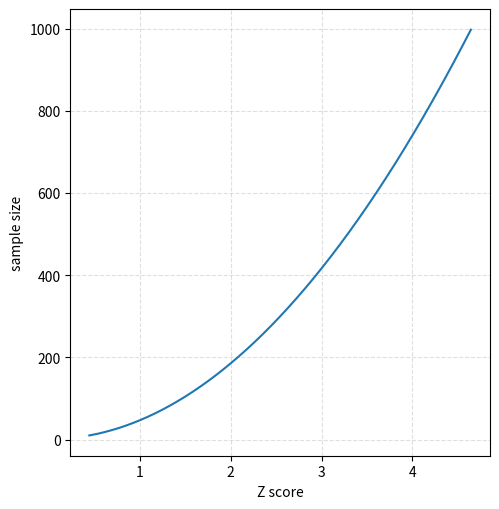

This chart was generated by the following Python code:
import scipy.stats as st
import seaborn as sns
import matplotlib.pyplot as plt
import numpy as np
import pandas as pd
import math

def null_hypothesis_accepted(Z, z):
    if Z > z: # reject H0
        print('H0 rejected', 'Z =', Z, '/ ', 'z =', z)
        return False
    else:
        print('H0 accepted', 'Z =', Z, '/ ', 'z =', z)
        return True

def Z_score(mu0, sigma0, n, x_bar):
    return abs((x_bar - mu0) / (sigma0 / np.sqrt(n - 1)))

# H0: mu0 = 500g
# H1: mu0 != 500g
data = [495, 502, 505, 498, 490, 500]
x_bar = np.mean(data)
x_bar

# standard_error can't be calculated, population std missing???
st.norm.ppf(0.95, loc=500, scale=np.std(data))

Z = Z_score(500, np.std(data), len(data), np.mean(data))
Z

a = 0.05
prop = 1 - (2 * a) # two-sided test
z = st.norm.ppf(prop)
z

null_hypothesis_accepted(Z, z)

drive_shaft_1 = st.norm.rvs(loc=280, scale=20, size=1000)
drive_shaft_2 = st.norm.rvs(loc=292, scale=25, size=1000)
sns.displot([drive_shaft_1, drive_shaft_2])

# Stichprobe mit n = 25
N = 25

drive_shaft_sample_1 = st.norm.rvs(loc=280, scale=math.sqrt(20), size=25)
drive_shaft_sample_2 = st.norm.rvs(loc=292, scale=math.sqrt(25), size=25)

pd.DataFrame(drive_shaft_sample_1).describe()

mu_s1 = np.mean(drive_shaft_sample_1)
print(mu_s1)
mu_s2 = np.mean(drive_shaft_sample_2)
print(mu_s2)

st.norm.pdf(0)

# critical value c so that there is only a 5% chance of rejecting H0 even if it is true
critical_value_c = st.norm.ppf(0.95, loc=280, scale=np.sqrt(20)) # based on one-sided test and alpha of 0.05
print(critical_value_c, 'MPa')

# Error Type 2 - how high is probability (cdf) that we falsely accept H0 and the part is actually from the other distribution
error_type_2_prob = st.norm.cdf(critical_value_c, loc=292, scale=np.sqrt(25))
print((error_type_2_prob * 100).round(2), '%')

# choose critical value so that probability of β error becomes 0.2
critical_value_c = st.norm.ppf(0.2, loc=292, scale=np.sqrt(25))
print(critical_value_c, 'MPa')

# calculate α when critical value based on β error 0.2
error_type_1_prob = 1 - st.norm.cdf(critical_value_c, loc=280, scale=np.sqrt(20))
print((error_type_1_prob * 100).round(2), '%')

critical_value_list = np.arange(280, 290, 0.001)

# c_critical_value so that
def prob_type1_error(c):
    return 1 - st.norm.cdf(c, loc=280, scale=np.sqrt(20))

# equals
def prob_type2_error(c):
    return st.norm.cdf(c, loc=292, scale=np.sqrt(25))

prob_type1_error_list = [prob_type1_error(c) for c in critical_value_list]
prob_type2_error_list = [prob_type2_error(c) for c in critical_value_list]

%matplotlib widget
plt.plot(critical_value_list, prob_type1_error_list, label = 'α')
plt.plot(critical_value_list, prob_type2_error_list, label = 'β')
plt.legend()
plt.show()

# 4x sample size for 2x reduction in probability of error

# wo muss n = 25 berücksichtigt werden???

sample = [33, 31, 30, 29, 24, 27, 28, 31, 25, 23]

pd.DataFrame(sample).describe()

Z = (np.mean(sample) - 27) / (2 / math.sqrt(10)) # Z score
Z

z = 1.96 # z critical value (0.975 in z-table based on a = 0.05 and two-sided testing)
z

# With Z-Test:
# if Z score > z critical value: Reject H0
Z > z

# With T-Test:
t = 2.62 # t critical value (t-table based on a = 0.05 two tailed with dof 10 - 1 = 9
t

Z > t

# population: mü = 100 kg and std = 1.5 kg
# sample with 225 bags: x_bar = 99.75 kg
# H0: mü0 = 100 kg
# H1: mü0 != 100 kg
# alpha = 0.02

# calc the standardized statistic value
standard_error = 1.5 / np.sqrt(225 - 1) # for sample, so dof = 1
Z = abs((99.75 - 100) / standard_error)
print('Z-score:', Z)

a = 0.02
prop = 1 - (a * 2)
z = st.norm.ppf(prop) # two-sided test
print('z-value [critical value]:', z)

# check test result
if Z > z: # reject H0
    print('H0 rejected', 'Z =', Z, '/ ', 'z =', z)
else:
    print('H0 accepted', 'Z =', Z, '/ ', 'z =', z)

# H0: μ0 >= 12000 km
# H1: μ0 < 12000 km
# σ0 = 850
# Sample: n = 100 α = 0.03

standard_error = 850 / np.sqrt(100 - 1) # of sample with dof = 1

# using standard error
st.norm.ppf(0.03, loc=12000, scale=standard_error)

# what's the meaning of this in that context???
# using population standard deviation
st.norm.ppf(0.03, loc=12000, scale=850)

# Exhaust max. 250 mg NOx / km
# σ0 = 34 mg
# Sample: n = 100 and x_bar = 255 mg / km

# H0: μ0 <= 250 mg
# H1: μ0 > 250 mg

standard_error = 34 / np.sqrt(10 - 1)
standard_error

Z = (255 - 250) / standard_error # standardized Z-score
Z

a = 0.05
prop = 1 - 0.05 # assuming one-sided test to the right
z = st.norm.ppf(prop)
z

# Check result
null_hypothesis_accepted(Z, z)

sample_sizes = np.arange(10, 1000, 1)

Z_scores = [Z_score(mu0=250, sigma0=34, n=size, x_bar=255) for size in sample_sizes]

plt.clf()
plt.plot(Z_scores, sample_sizes)
plt.xlabel('Z score')
plt.ylabel('sample size')
plt.grid(alpha=.4,linestyle='--')
plt.show()

df = pd.DataFrame(Z_scores)
first_index_Z_bigger_than_z = df.index[df[0] > 1.6448536269514722].tolist()[0]
print('sample size for H0 to get rejected:', sample_sizes[first_index_Z_bigger_than_z])

c = st.norm.interval(0.90, loc=280, scale=np.sqrt(20)) # if this would be two-sided...

Z_score = ( - 280)
st.norm.cdf(0.9999)

z_value = 1 - 0.05
print(z_value)

Z_score = (mu_s1 - mu_s2) / (np.std(drive_shaft_sample_1) / math.sqrt(N))
Z_score

# drive shafts 1
st.norm.interval(0.05, loc=280, scale=math.sqrt(20)/math.sqrt(N))

# drive shafts 2
st.norm.interval(0.05, loc=292, scale=math.sqrt(25)/math.sqrt(N))